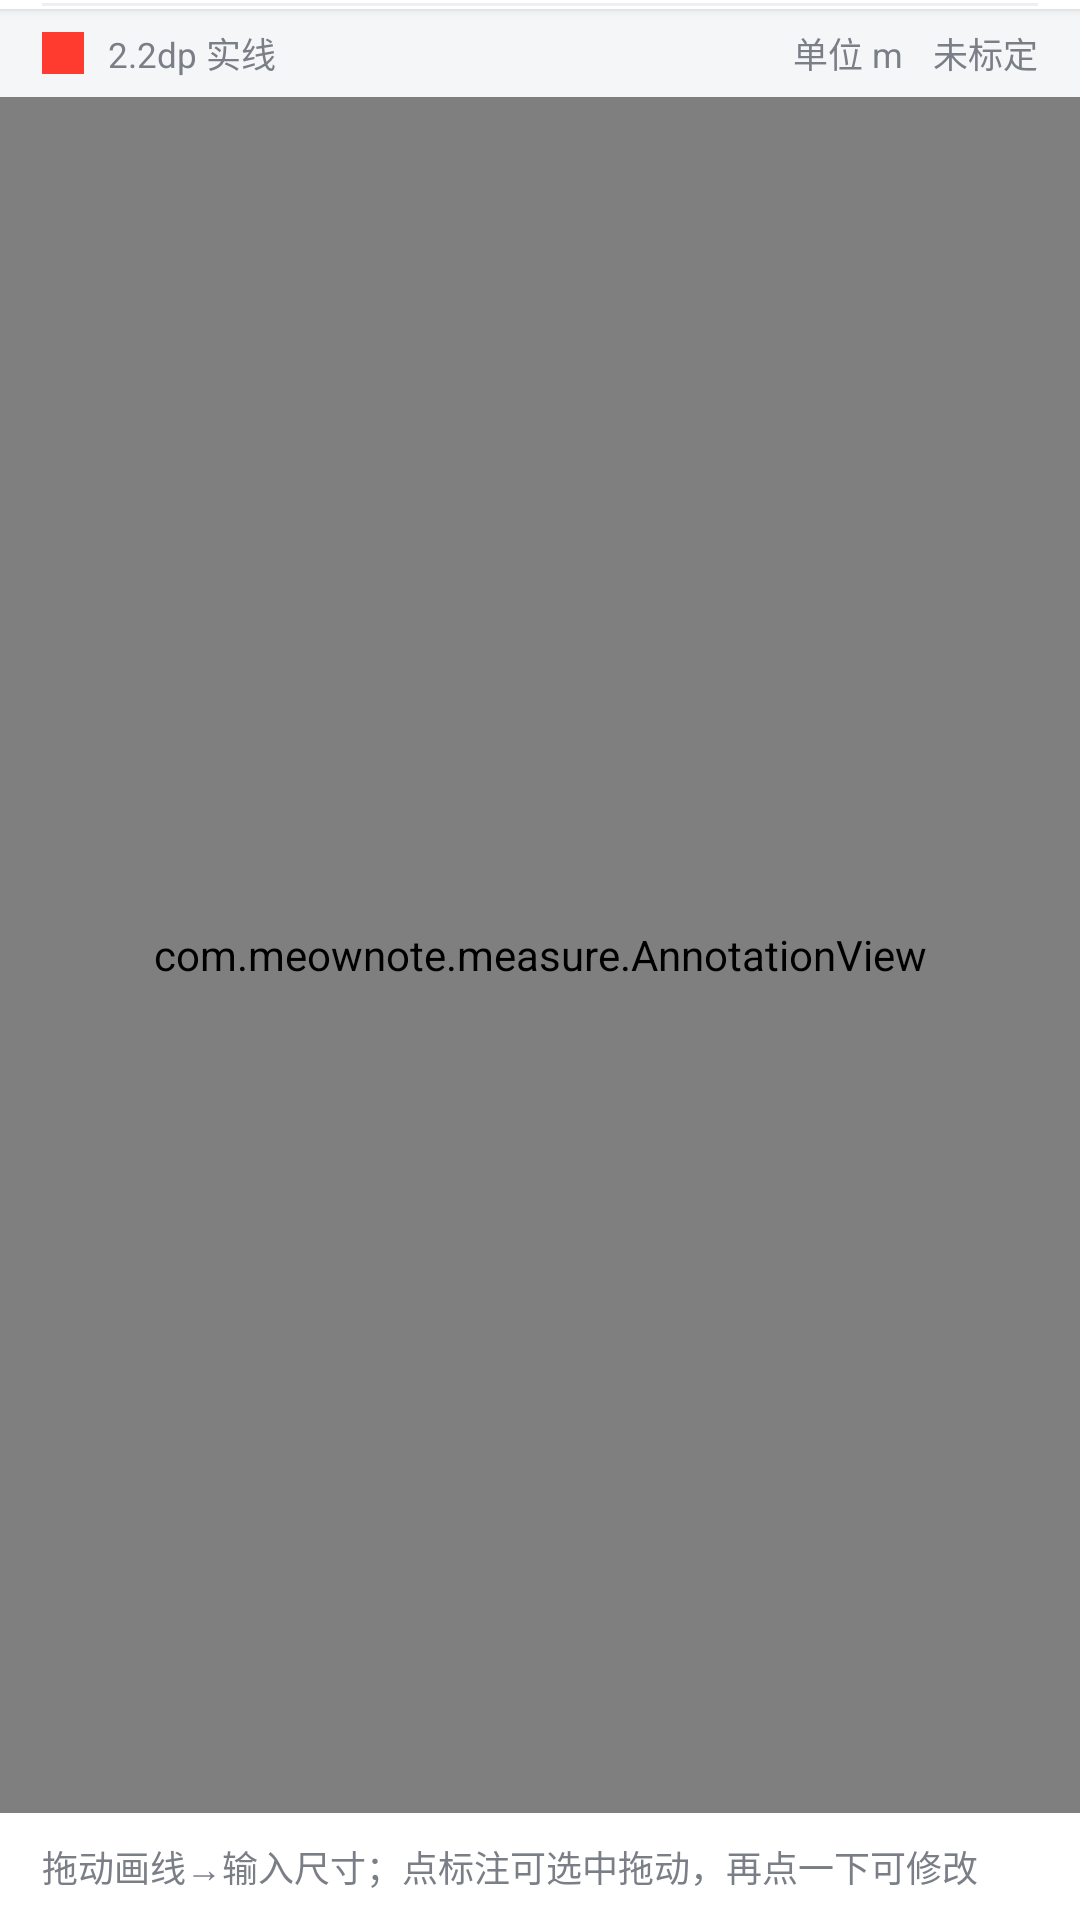

This screen was rendered from an Android layout file. Write that file and the resources it references.
<!-- AndroidManifest.xml: application theme AppTheme -->
<!-- res/layout/activity_edit.xml -->
<?xml version="1.0" encoding="utf-8"?>
<LinearLayout xmlns:android="http://schemas.android.com/apk/res/android"
    android:layout_width="match_parent"
    android:layout_height="match_parent"
    android:orientation="vertical"
    android:background="@color/bg">

    
    <LinearLayout
        android:layout_width="match_parent"
        android:layout_height="wrap_content"
        android:orientation="vertical"
        android:background="@color/card"
        android:elevation="2dp"
        android:paddingTop="1dp">

        <LinearLayout
            android:id="@+id/row_tools"
            android:layout_width="match_parent"
            android:layout_height="wrap_content"
            android:orientation="horizontal" />

        <View
            android:layout_width="match_parent"
            android:layout_height="1dp"
            android:layout_marginLeft="14dp"
            android:layout_marginRight="14dp"
            android:background="#EFEFF2" />

        <LinearLayout
            android:id="@+id/row_actions"
            android:layout_width="match_parent"
            android:layout_height="wrap_content"
            android:orientation="horizontal"
            android:paddingBottom="1dp" />
    </LinearLayout>

    
    <LinearLayout
        android:layout_width="match_parent"
        android:layout_height="wrap_content"
        android:orientation="horizontal"
        android:gravity="center_vertical"
        android:background="#F5F6F8"
        android:paddingLeft="14dp"
        android:paddingRight="14dp"
        android:paddingTop="6dp"
        android:paddingBottom="6dp">

        <View
            android:id="@+id/swatch"
            android:layout_width="14dp"
            android:layout_height="14dp"
            android:background="@color/line_annotation" />

        <TextView
            android:id="@+id/tv_style"
            android:layout_width="0dp"
            android:layout_height="wrap_content"
            android:layout_weight="1"
            android:layout_marginLeft="8dp"
            android:text="2.2dp 实线"
            android:textSize="11.5sp"
            android:textColor="@color/text_secondary" />

        <TextView
            android:id="@+id/tv_unit"
            android:layout_width="wrap_content"
            android:layout_height="wrap_content"
            android:text="单位 m"
            android:textSize="11.5sp"
            android:textColor="@color/text_secondary" />

        <TextView
            android:id="@+id/tv_scale"
            android:layout_width="wrap_content"
            android:layout_height="wrap_content"
            android:layout_marginLeft="10dp"
            android:text="未标定"
            android:textSize="11.5sp"
            android:textColor="@color/text_secondary" />
    </LinearLayout>

    <com.meownote.measure.AnnotationView
        android:id="@+id/canvas"
        android:layout_width="match_parent"
        android:layout_height="0dp"
        android:layout_weight="1" />

    
    <LinearLayout
        android:id="@+id/selection_bar"
        android:layout_width="match_parent"
        android:layout_height="wrap_content"
        android:orientation="horizontal"
        android:gravity="center_vertical"
        android:background="#E8F1FD"
        android:paddingLeft="14dp"
        android:paddingRight="6dp"
        android:paddingTop="3dp"
        android:paddingBottom="3dp"
        android:visibility="gone">

        <TextView
            android:id="@+id/sel_info"
            android:layout_width="0dp"
            android:layout_height="wrap_content"
            android:layout_weight="1"
            android:textSize="12sp"
            android:textColor="#1E3A6B"
            android:maxLines="1"
            android:ellipsize="end"
            android:text="" />

        <Button
            android:id="@+id/sel_edit"
            android:layout_width="wrap_content"
            android:layout_height="wrap_content"
            android:minWidth="0dp"
            android:minHeight="0dp"
            android:paddingLeft="14dp"
            android:paddingRight="14dp"
            android:paddingTop="8dp"
            android:paddingBottom="8dp"
            android:text="编辑"
            android:textSize="12sp"
            android:textAllCaps="false"
            android:textColor="#1E6FD9"
            android:background="?android:attr/selectableItemBackground" />

        <Button
            android:id="@+id/sel_delete"
            android:layout_width="wrap_content"
            android:layout_height="wrap_content"
            android:minWidth="0dp"
            android:minHeight="0dp"
            android:paddingLeft="14dp"
            android:paddingRight="14dp"
            android:paddingTop="8dp"
            android:paddingBottom="8dp"
            android:text="删除"
            android:textSize="12sp"
            android:textAllCaps="false"
            android:textColor="#D93025"
            android:background="?android:attr/selectableItemBackground" />
    </LinearLayout>

    <TextView
        android:id="@+id/hint"
        android:layout_width="match_parent"
        android:layout_height="wrap_content"
        android:background="@color/card"
        android:paddingLeft="14dp"
        android:paddingRight="14dp"
        android:paddingTop="9dp"
        android:paddingBottom="9dp"
        android:textSize="12sp"
        android:textColor="@color/text_secondary"
        android:text="拖动画线→输入尺寸；点标注可选中拖动，再点一下可修改" />
</LinearLayout>
<!-- resources referenced by this layout -->
<resources>
  <color name="bg">#F5F6F8</color>
  <color name="card">#FFFFFF</color>
  <color name="line_annotation">#FF3B30</color>
  <color name="text_secondary">#7A7F87</color>
  <style name="AppTheme" parent="@android:style/Theme.Material.Light.DarkActionBar">
          <item name="android:colorPrimary">@color/primary</item>
          <item name="android:colorPrimaryDark">@color/primary_dark</item>
          <item name="android:colorAccent">@color/accent</item>
          <item name="android:windowBackground">@color/bg</item>
      </style>
  <color name="primary">#1E6FD9</color>
  <color name="primary_dark">#1557A8</color>
  <color name="accent">#FF7043</color>
</resources>
